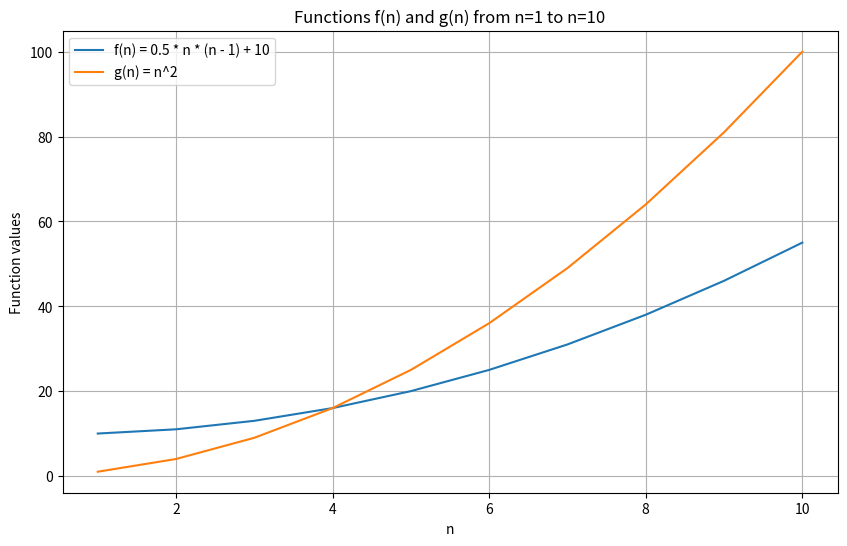
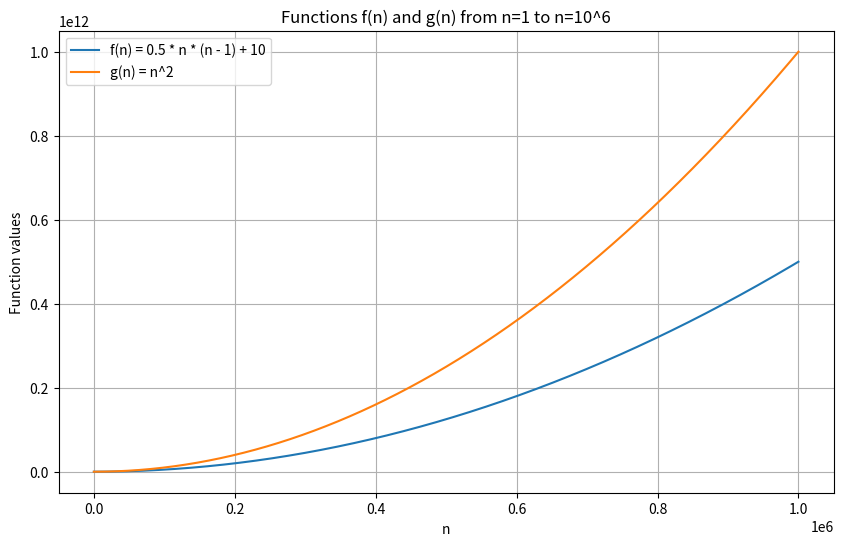
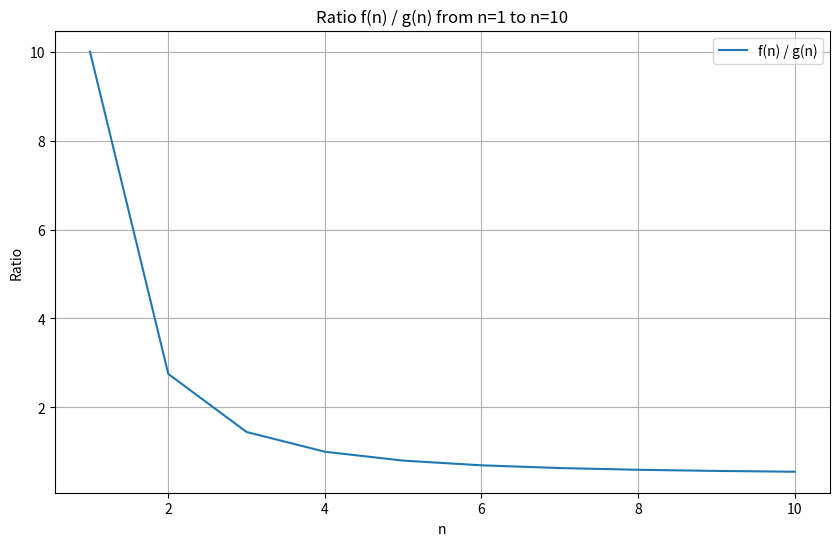
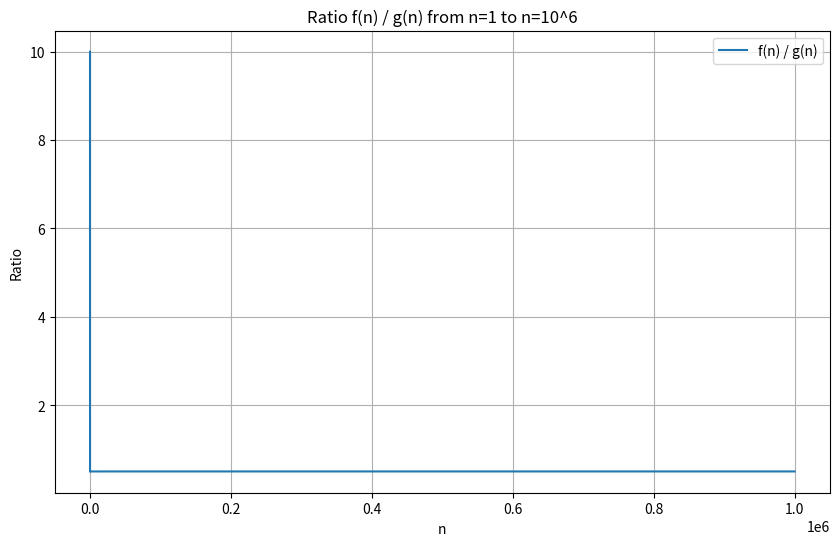
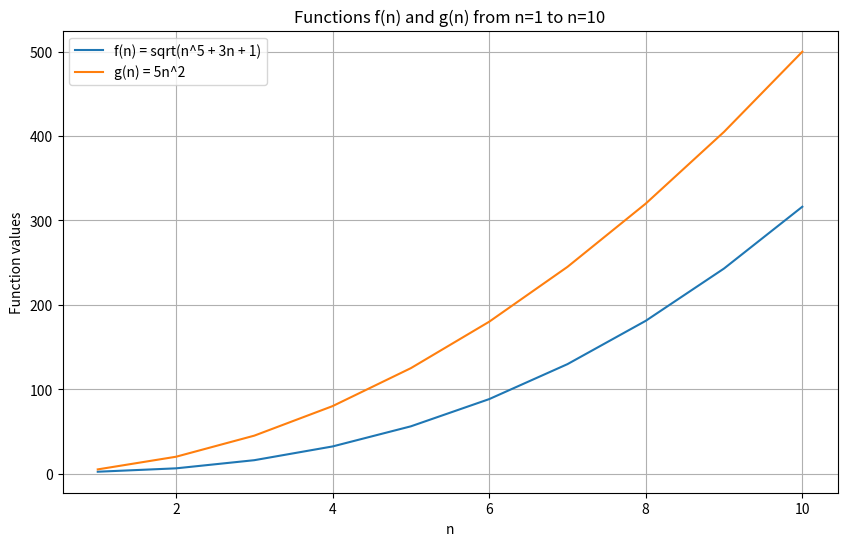
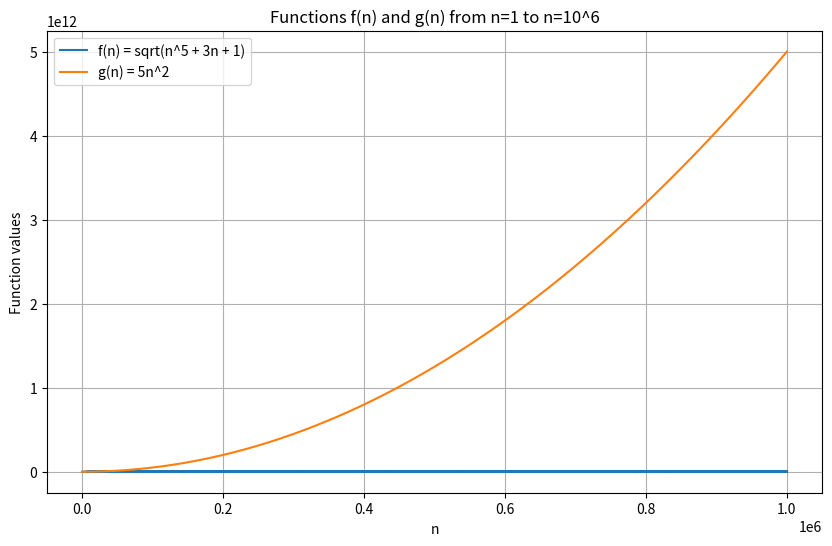
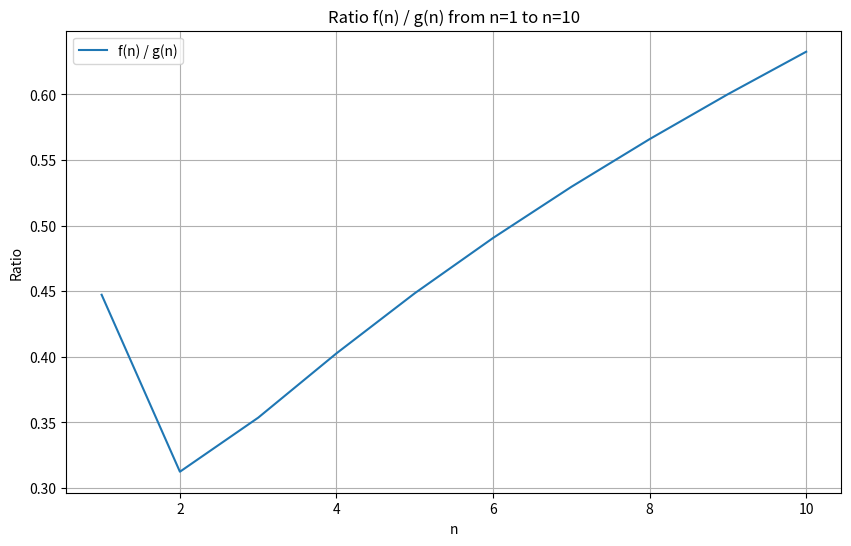
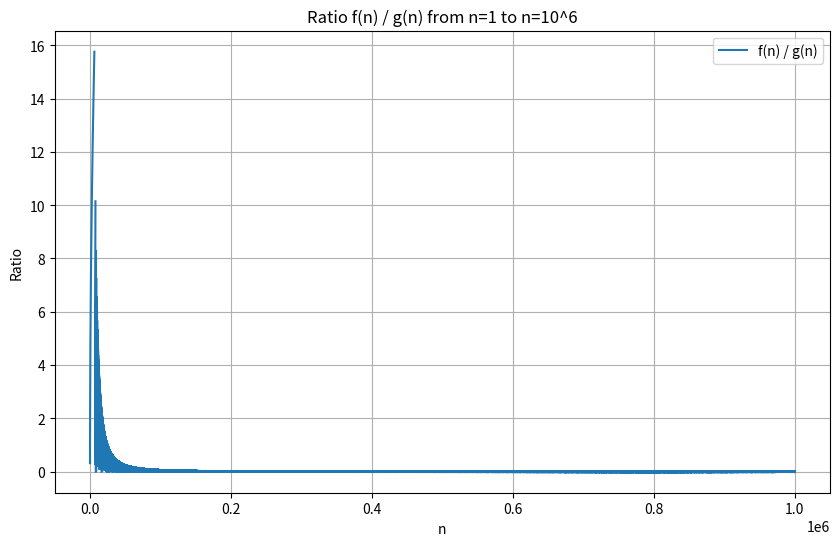
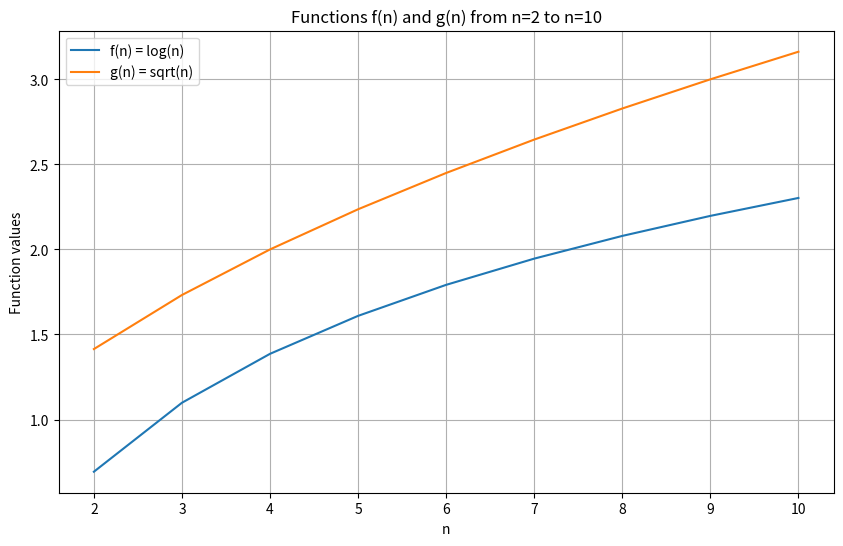
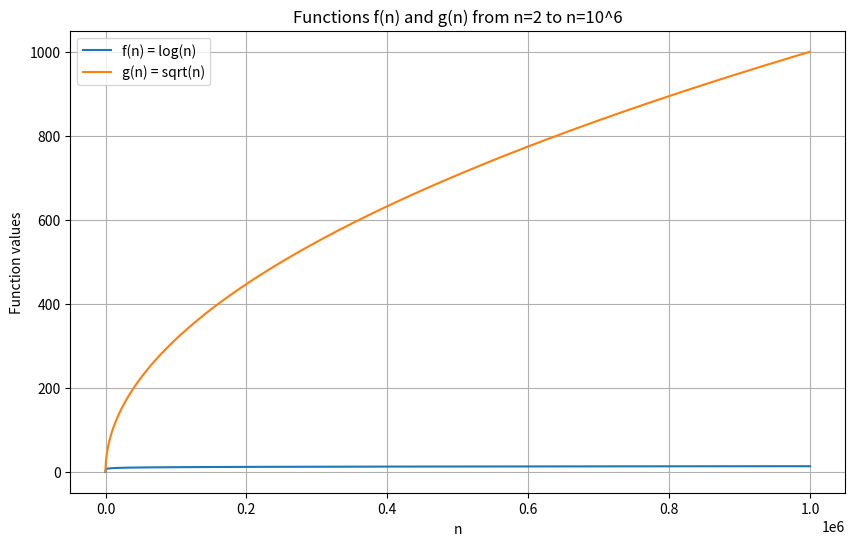
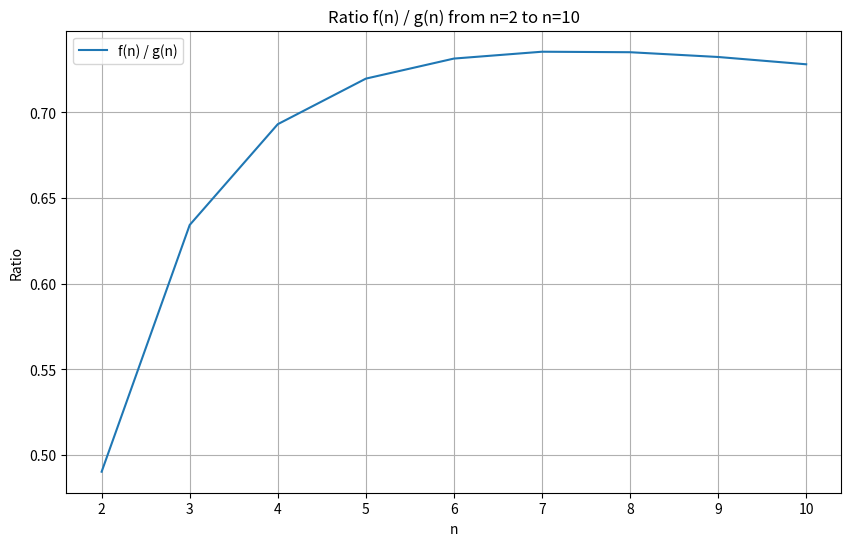
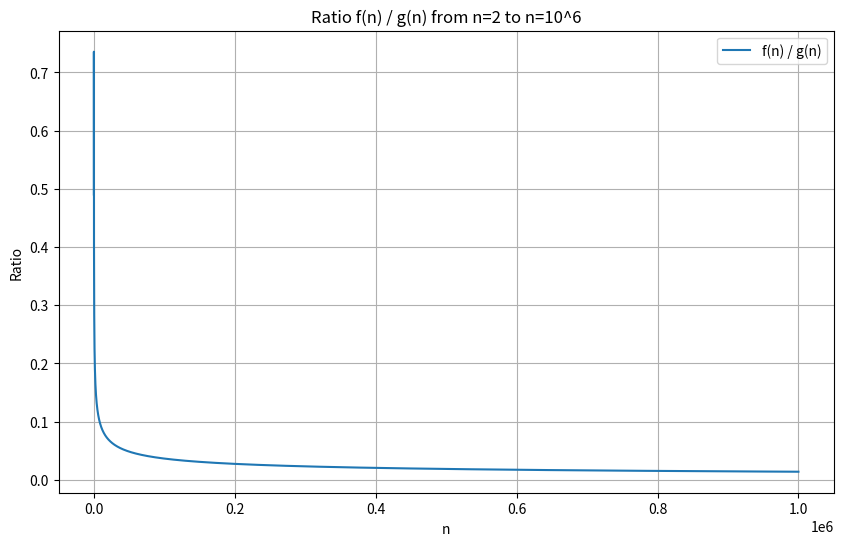
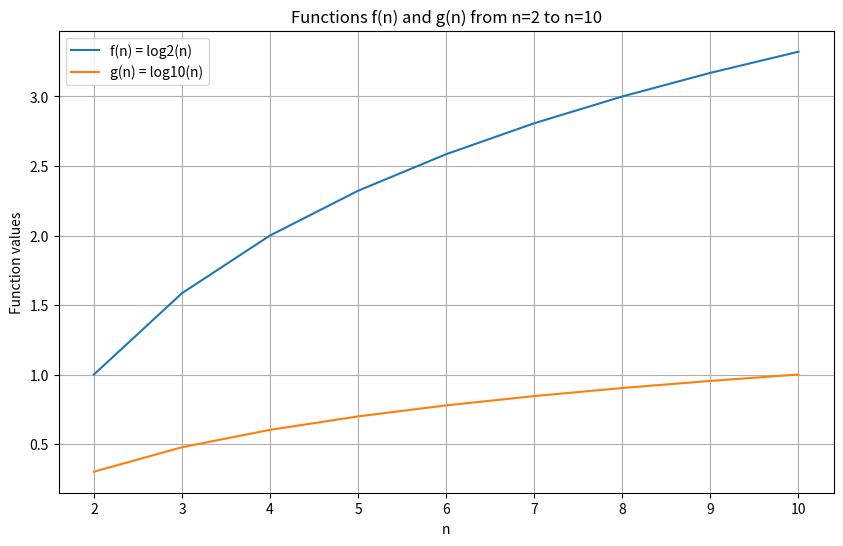
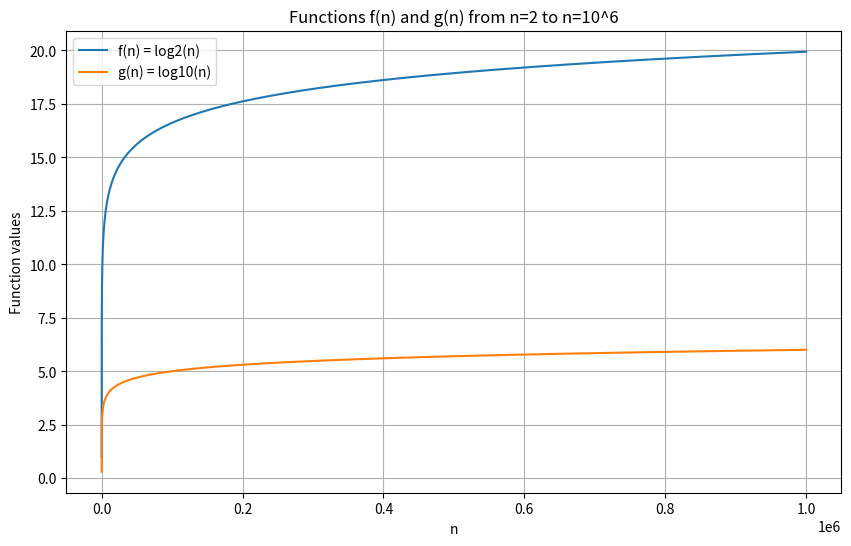
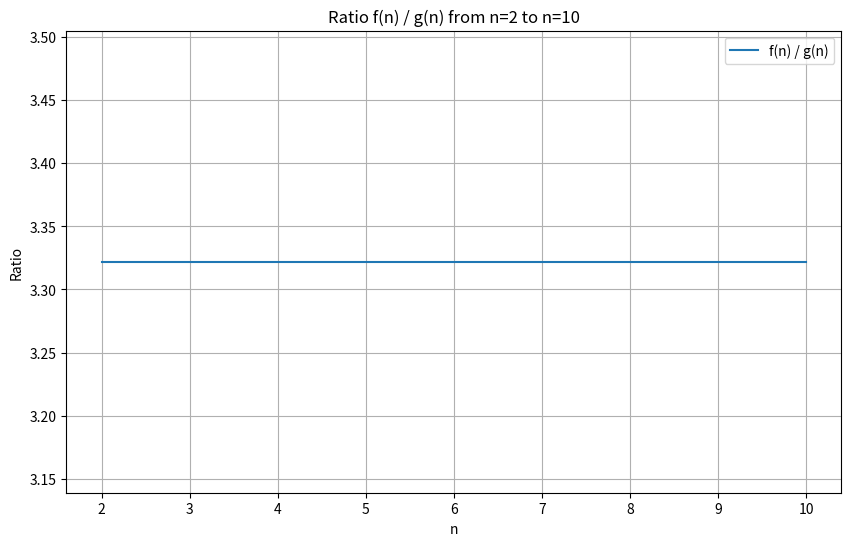
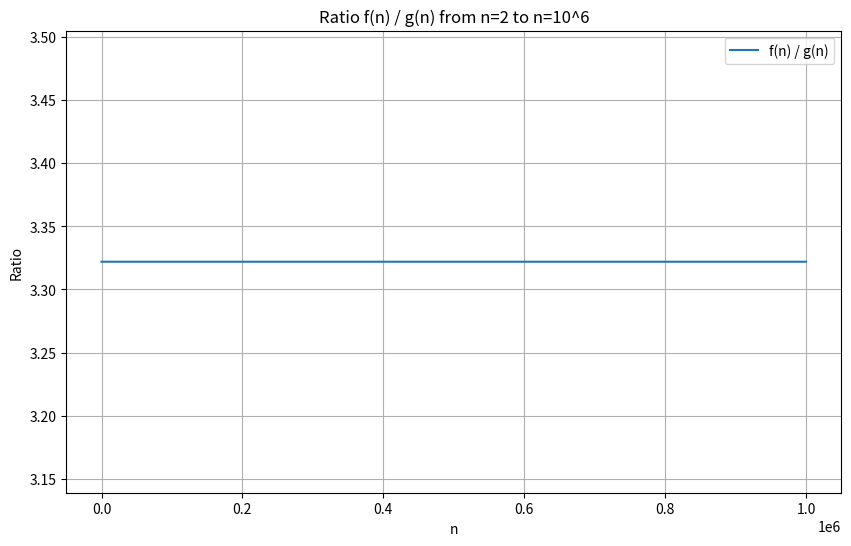

Write the Python code that produced these figures, in order.
# -*- coding: utf-8 -*-
"""
Created on Tue Sep  3 12:00:50 2024

[redacted]
"""

import numpy as np
import matplotlib.pyplot as plt

# Step 1: Define the functions
def f1(n):
    return 0.5 * n * (n - 1) + 10

def g1(n):
    return n ** 2

# Step 1: Plot f(n) and g(n) for n from 1 to 10
n1 = np.arange(1, 11)
plt.figure(figsize=(10, 6))
plt.plot(n1, f1(n1), label='f(n) = 0.5 * n * (n - 1) + 10')
plt.plot(n1, g1(n1), label='g(n) = n^2')
plt.title('Functions f(n) and g(n) from n=1 to n=10')
plt.xlabel('n')
plt.ylabel('Function values')
plt.legend()
plt.grid(True)
plt.show()

# Step 1: Plot f(n) and g(n) for n from 1 to 10^6
n2 = np.arange(1, 10**6 + 1)
plt.figure(figsize=(10, 6))
plt.plot(n2, f1(n2), label='f(n) = 0.5 * n * (n - 1) + 10')
plt.plot(n2, g1(n2), label='g(n) = n^2')
plt.title('Functions f(n) and g(n) from n=1 to n=10^6')
plt.xlabel('n')
plt.ylabel('Function values')
plt.legend()
plt.grid(True)
plt.show()

# Step 2: Plot f(n)/g(n) for n from 1 to 10
plt.figure(figsize=(10, 6))
plt.plot(n1, f1(n1) / g1(n1), label='f(n) / g(n)')
plt.title('Ratio f(n) / g(n) from n=1 to n=10')
plt.xlabel('n')
plt.ylabel('Ratio')
plt.legend()
plt.grid(True)
plt.show()

# Step 2: Plot f(n)/g(n) for n from 1 to 10^6
plt.figure(figsize=(10, 6))
plt.plot(n2, f1(n2) / g1(n2), label='f(n) / g(n)')
plt.title('Ratio f(n) / g(n) from n=1 to n=10^6')
plt.xlabel('n')
plt.ylabel('Ratio')
plt.legend()
plt.grid(True)
plt.show()

# Define new functions
def f2(n):
    return np.sqrt(n**5 + 3*n + 1)

def g2(n):
    return 5 * n ** 2

# Plotting for Deliverable 3
# Functions plot from n=1 to 10
plt.figure(figsize=(10, 6))
plt.plot(n1, f2(n1), label='f(n) = sqrt(n^5 + 3n + 1)')
plt.plot(n1, g2(n1), label='g(n) = 5n^2')
plt.title('Functions f(n) and g(n) from n=1 to n=10')
plt.xlabel('n')
plt.ylabel('Function values')
plt.legend()
plt.grid(True)
plt.show()

# Functions plot from n=1 to 10^6
plt.figure(figsize=(10, 6))
plt.plot(n2, f2(n2), label='f(n) = sqrt(n^5 + 3n + 1)')
plt.plot(n2, g2(n2), label='g(n) = 5n^2')
plt.title('Functions f(n) and g(n) from n=1 to n=10^6')
plt.xlabel('n')
plt.ylabel('Function values')
plt.legend()
plt.grid(True)
plt.show()

# Ratio plot from n=1 to 10
plt.figure(figsize=(10, 6))
plt.plot(n1, f2(n1) / g2(n1), label='f(n) / g(n)')
plt.title('Ratio f(n) / g(n) from n=1 to n=10')
plt.xlabel('n')
plt.ylabel('Ratio')
plt.legend()
plt.grid(True)
plt.show()

# Ratio plot from n=1 to 10^6
plt.figure(figsize=(10, 6))
plt.plot(n2, f2(n2) / g2(n2), label='f(n) / g(n)')
plt.title('Ratio f(n) / g(n) from n=1 to n=10^6')
plt.xlabel('n')
plt.ylabel('Ratio')
plt.legend()
plt.grid(True)
plt.show()

# Define new functions
def f3(n):
    return np.log(n)

def g3(n):
    return np.sqrt(n)

# Handle the case for n starting from 2
n3 = np.arange(2, 11)
n4 = np.arange(2, 10**6 + 1)

# Plotting for Deliverable 4
# Functions plot from n=2 to 10
plt.figure(figsize=(10, 6))
plt.plot(n3, f3(n3), label='f(n) = log(n)')
plt.plot(n3, g3(n3), label='g(n) = sqrt(n)')
plt.title('Functions f(n) and g(n) from n=2 to n=10')
plt.xlabel('n')
plt.ylabel('Function values')
plt.legend()
plt.grid(True)
plt.show()

# Functions plot from n=2 to 10^6
plt.figure(figsize=(10, 6))
plt.plot(n4, f3(n4), label='f(n) = log(n)')
plt.plot(n4, g3(n4), label='g(n) = sqrt(n)')
plt.title('Functions f(n) and g(n) from n=2 to n=10^6')
plt.xlabel('n')
plt.ylabel('Function values')
plt.legend()
plt.grid(True)
plt.show()

# Ratio plot from n=2 to 10
plt.figure(figsize=(10, 6))
plt.plot(n3, f3(n3) / g3(n3), label='f(n) / g(n)')
plt.title('Ratio f(n) / g(n) from n=2 to n=10')
plt.xlabel('n')
plt.ylabel('Ratio')
plt.legend()
plt.grid(True)
plt.show()

# Ratio plot from n=2 to 10^6
plt.figure(figsize=(10, 6))
plt.plot(n4, f3(n4) / g3(n4), label='f(n) / g(n)')
plt.title('Ratio f(n) / g(n) from n=2 to n=10^6')
plt.xlabel('n')
plt.ylabel('Ratio')
plt.legend()
plt.grid(True)
plt.show()

# Define new functions
def f4(n):
    return np.log2(n)

def g4(n):
    return np.log10(n)

# Plotting for Deliverable 5
# Functions plot from n=2 to 10
plt.figure(figsize=(10, 6))
plt.plot(n3, f4(n3), label='f(n) = log2(n)')
plt.plot(n3, g4(n3), label='g(n) = log10(n)')
plt.title('Functions f(n) and g(n) from n=2 to n=10')
plt.xlabel('n')
plt.ylabel('Function values')
plt.legend()
plt.grid(True)
plt.show()

# Functions plot from n=2 to 10^6
plt.figure(figsize=(10, 6))
plt.plot(n4, f4(n4), label='f(n) = log2(n)')
plt.plot(n4, g4(n4), label='g(n) = log10(n)')
plt.title('Functions f(n) and g(n) from n=2 to n=10^6')
plt.xlabel('n')
plt.ylabel('Function values')
plt.legend()
plt.grid(True)
plt.show()

# Ratio plot from n=2 to 10
plt.figure(figsize=(10, 6))
plt.plot(n3, f4(n3) / g4(n3), label='f(n) / g(n)')
plt.title('Ratio f(n) / g(n) from n=2 to n=10')
plt.xlabel('n')
plt.ylabel('Ratio')
plt.legend()
plt.grid(True)
plt.show()

# Ratio plot from n=2 to 10^6
plt.figure(figsize=(10, 6))
plt.plot(n4, f4(n4) / g4(n4), label='f(n) / g(n)')
plt.title('Ratio f(n) / g(n) from n=2 to n=10^6')
plt.xlabel('n')
plt.ylabel('Ratio')
plt.legend()
plt.grid(True)
plt.show()